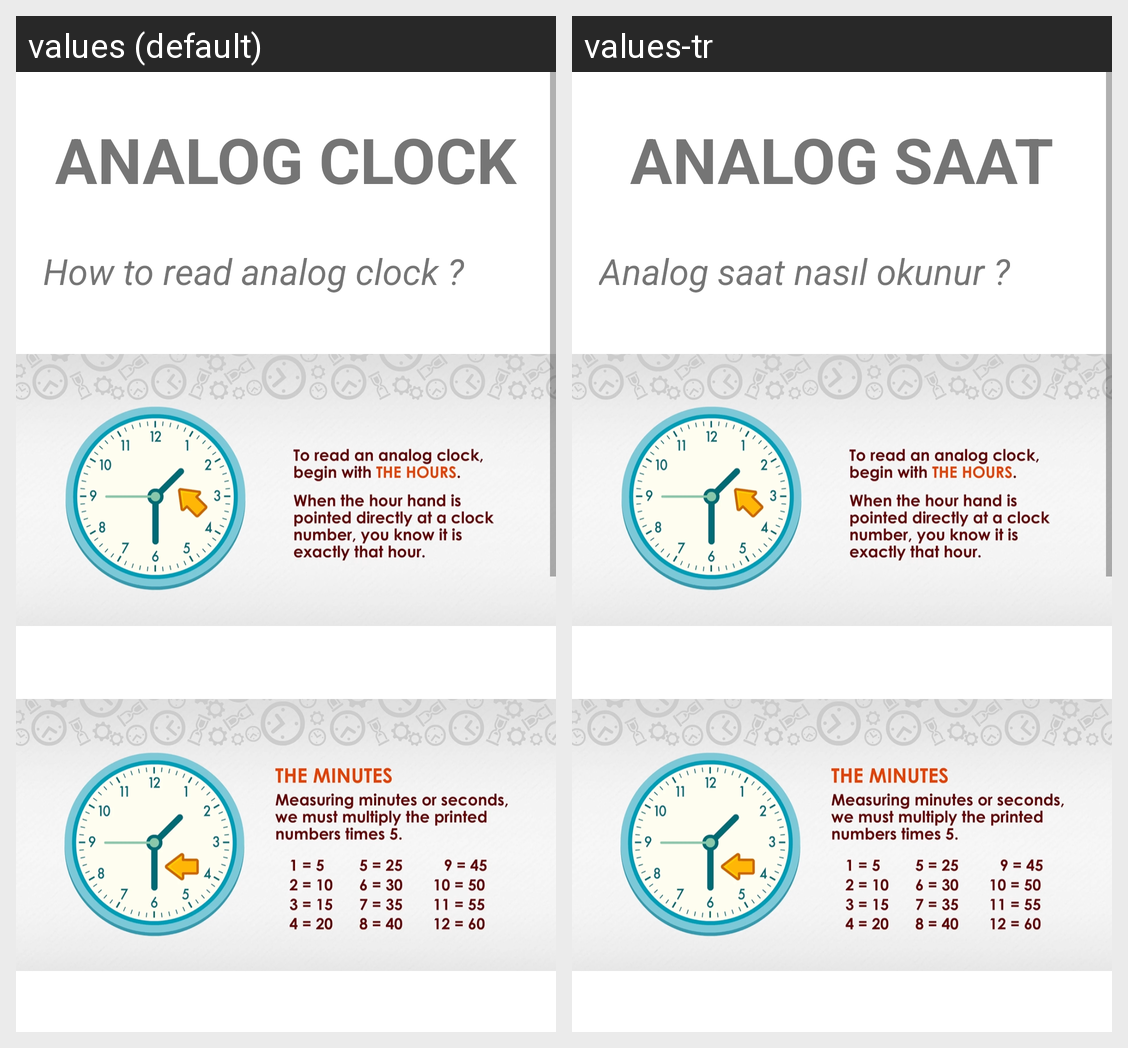

Locale-by-locale string values for the Android screen shown in this grid:
Android screen res/layout/activity_learn_clock.xml rendered under 2 locales, left to right: values (default), values-tr. Device: Nexus 5 (rendered at 1080×1920; each locale shown at half size, 540×960, under a caption strip naming it); theme Theme.2004Project.
Strings drawn on this screen, with the default value and each locale's value (text and hints the layout hard-codes, and strings that could not be matched under every locale, appear in the picture but are not listed):

analog_clock
  values: ANALOG CLOCK
  values-tr: ANALOG SAAT

how_to_read_analog_clock
  values: How to read analog clock ?
  values-tr: Analog saat nasıl okunur ?
